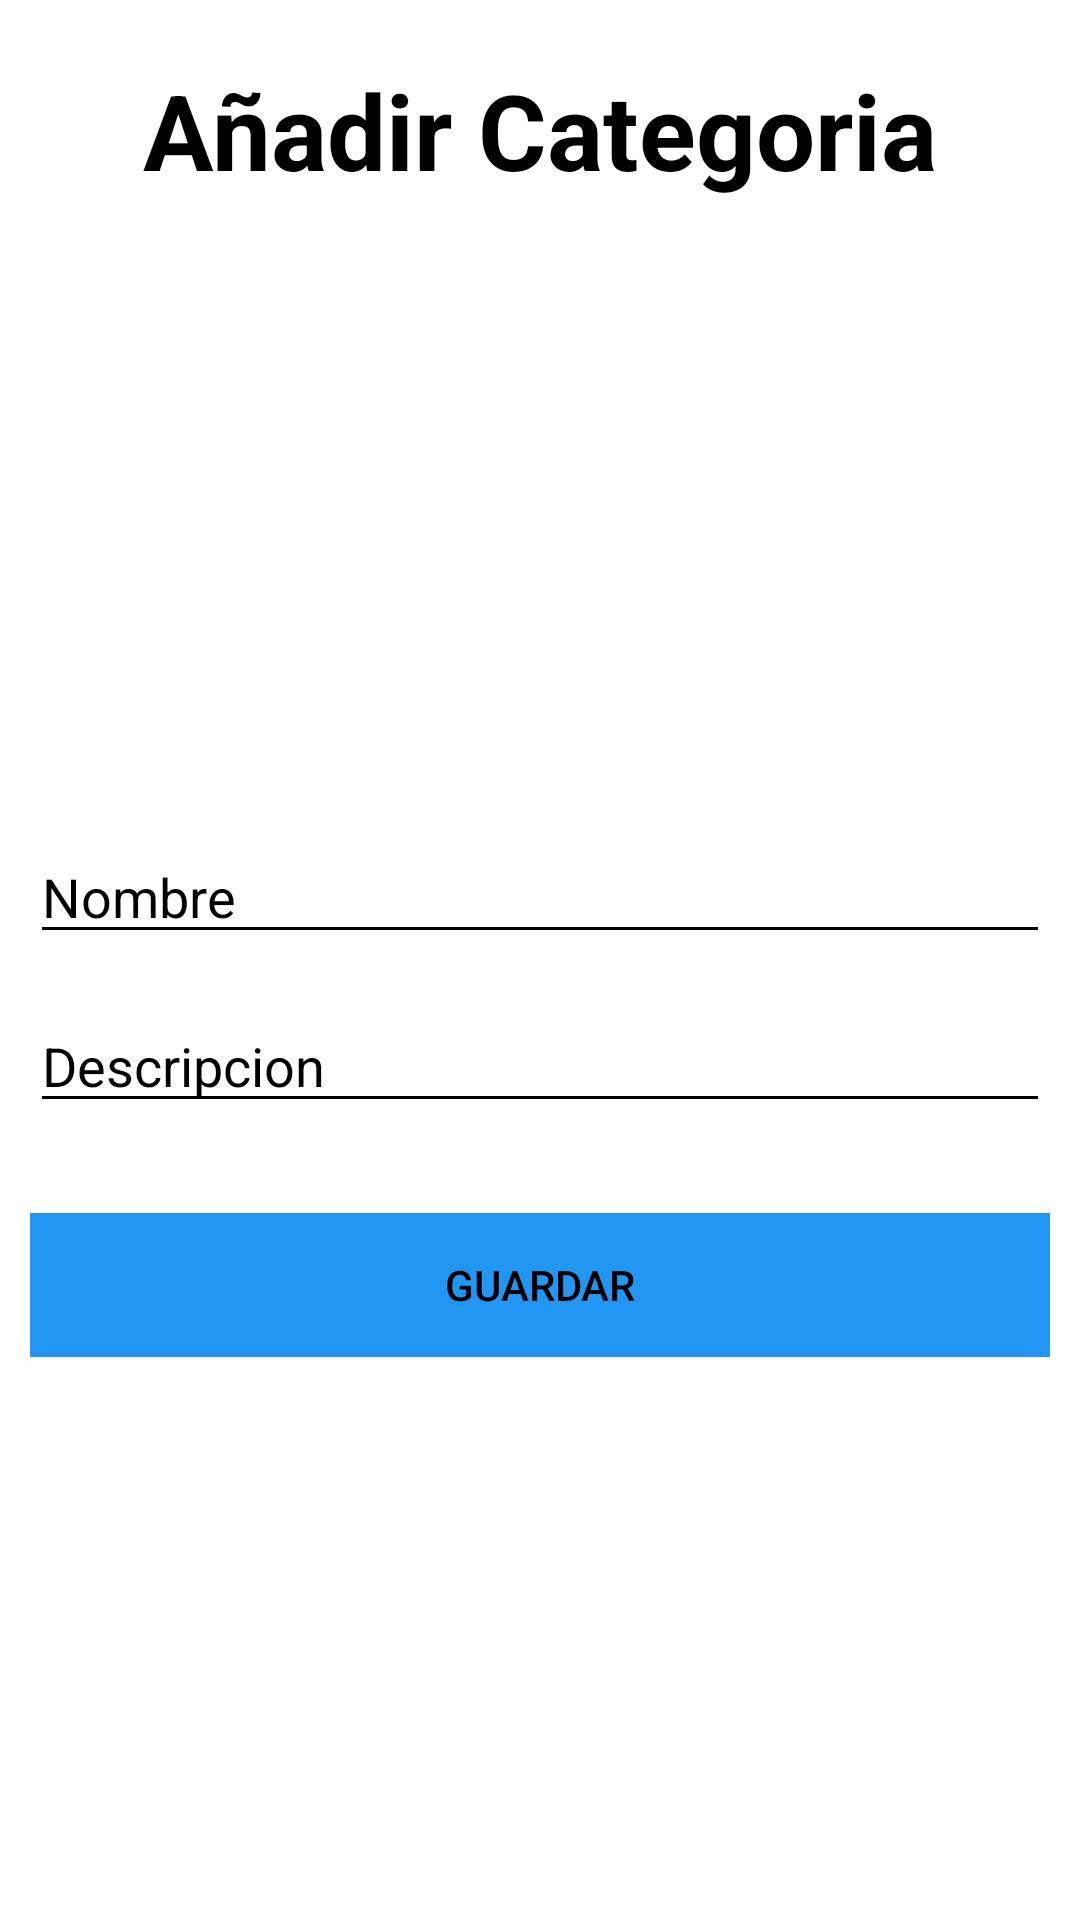

This screen was rendered from an Android layout file. Write that file and the resources it references.
<!-- AndroidManifest.xml: application theme Theme.LaCasaNostraAPK -->
<!-- res/layout/fragment_anadir_plato.xml -->
<?xml version="1.0" encoding="utf-8"?>
<ScrollView
    xmlns:android="http://schemas.android.com/apk/res/android"
    xmlns:tools="http://schemas.android.com/tools"
    android:layout_width="match_parent"
    android:layout_height="match_parent">

    <androidx.appcompat.widget.LinearLayoutCompat
        android:layout_width="match_parent"
        android:layout_height="wrap_content"
        android:padding="10dp"
        android:orientation="vertical">

        <TextView
            android:layout_width="match_parent"
            android:layout_height="wrap_content"
            android:text="@string/a_adir_plato"
            android:textSize="35sp"
            android:textAlignment="center"
            android:layout_marginTop="10dp"
            android:layout_marginBottom="10dp"
            android:textStyle="bold"/>

        <androidx.appcompat.widget.AppCompatImageView
            android:id="@+id/imagenPlato"
            android:layout_width="150dp"
            android:layout_height="150dp"
            android:layout_gravity="center"
            android:layout_marginTop="20dp"
            android:clickable="true"
            android:src="@drawable/plato"
            android:focusable="true" />
        <EditText
            android:id="@+id/nombreTipo"
            android:layout_width="match_parent"
            android:layout_height="wrap_content"
            android:layout_marginTop="30dp"
            android:hint="@string/nombre"
            android:backgroundTint="@color/black"
            android:textColorHint="@color/black"
            android:textColor="@color/black"
            android:autofillHints="" />
        <EditText
            android:id="@+id/descripcionTipo"
            android:layout_width="match_parent"
            android:layout_height="wrap_content"
            android:layout_marginTop="15dp"
            android:hint="@string/descripcion"
            android:backgroundTint="@color/black"
            android:textColorHint="@color/black"
            android:textColor="@color/black"
            android:autofillHints="" />
        <Button
            android:id="@+id/guardarPlatos"
            android:layout_width="match_parent"
            android:layout_height="wrap_content"
            android:layout_marginTop="30dp"
            android:background="@color/botones"
            android:text="@string/guardar" />

    </androidx.appcompat.widget.LinearLayoutCompat>
</ScrollView>
<!-- resources referenced by this layout -->
<resources>
  <color name="black">#FF000000</color>
  <color name="botones">#2196F3</color>
  <string name="a_adir_plato">Añadir Categoria</string>
  <string name="descripcion">Descripcion</string>
  <string name="guardar">Guardar</string>
  <string name="nombre">Nombre</string>
  <style name="Theme.LaCasaNostraAPK" parent="Theme.MaterialComponents.DayNight.NoActionBar">
          
          <item name="colorPrimary">@color/botones</item>
          <item name="colorPrimaryVariant">@color/purple_700</item>
          <item name="colorOnPrimary">@color/white</item>
          
          <item name="colorSecondary">@color/teal_200</item>
          <item name="colorSecondaryVariant">@color/teal_700</item>
          <item name="colorOnSecondary">@color/black</item>
          
          <item name="android:statusBarColor">?attr/colorPrimaryVariant</item>
          
          <item name="android:textColor">@color/black</item>
          <item name="editTextColor">@color/black</item>
      </style>
  <color name="purple_700">#FF3700B3</color>
  <color name="white">#FFFFFFFF</color>
  <color name="teal_200">#FF03DAC5</color>
  <color name="teal_700">#FF018786</color>
</resources>
